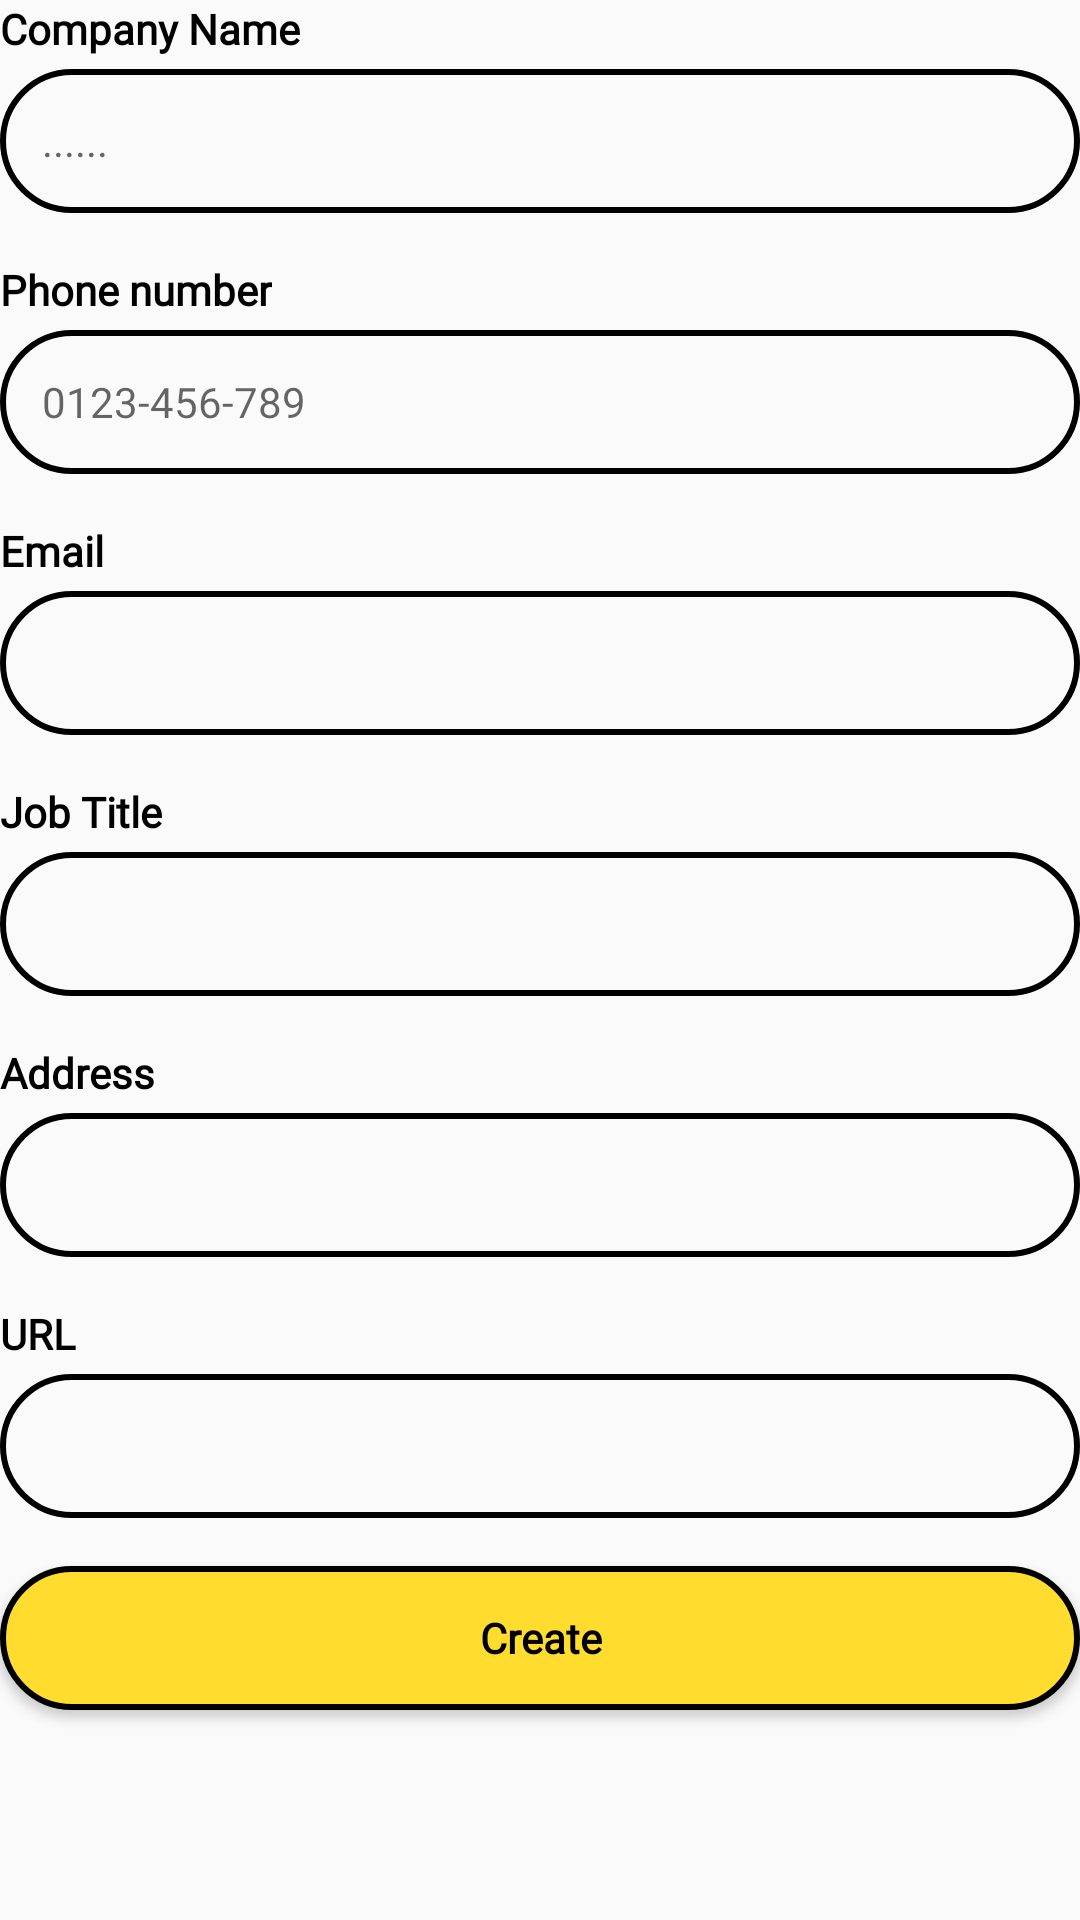

Reconstruct the res/layout file that produces this screen, plus the resources it refers to.
<!-- AndroidManifest.xml: application theme Theme.ScannerQR -->
<!-- res/layout/frag_contact_company.xml -->
<?xml version="1.0" encoding="utf-8"?>
<LinearLayout xmlns:android="http://schemas.android.com/apk/res/android"
    android:layout_width="match_parent"
    android:layout_height="match_parent"
    android:orientation="vertical">

    <TextView
        android:layout_width="wrap_content"
        android:layout_height="wrap_content"
        android:textSize="14sp"
        android:textColor="@color/black"
        android:text="Company Name"
        android:fontFamily="@font/montserrat_md"
        android:layout_marginBottom="4dp"
        android:textStyle="bold"/>
    <EditText
        android:layout_width="match_parent"
        android:layout_height="48dp"
        android:background="@drawable/bg_edittext"
        android:hint="......"
        android:paddingLeft="14dp"
        android:textSize="14sp"
        android:textColor="@color/black"
        android:fontFamily="@font/montserrat_md"
        android:layout_marginBottom="16dp"/>


    <TextView
        android:layout_width="wrap_content"
        android:layout_height="wrap_content"
        android:layout_marginBottom="4dp"
        android:fontFamily="@font/montserrat_md"
        android:text="Phone number"
        android:textColor="@color/black"
        android:textSize="14sp"
        android:textStyle="bold" />

    <EditText
        android:layout_width="match_parent"
        android:layout_height="48dp"
        android:background="@drawable/bg_edittext"
        android:paddingLeft="14dp"
        android:hint="0123-456-789"
        android:textSize="14sp"
        android:textColor="@color/black"
        android:fontFamily="@font/montserrat_md"
        android:layout_marginBottom="16dp"/>

    <TextView
        android:layout_width="wrap_content"
        android:layout_height="wrap_content"
        android:textSize="14sp"
        android:textColor="@color/black"
        android:text="Email"
        android:textStyle="bold"
        android:fontFamily="@font/montserrat_md"
        android:layout_marginBottom="4dp"/>
    <EditText
        android:layout_width="match_parent"
        android:layout_height="48dp"
        android:background="@drawable/bg_edittext"
        android:paddingLeft="14dp"
        android:textSize="14sp"
        android:textColor="@color/black"
        android:fontFamily="@font/montserrat_md"
        android:layout_marginBottom="16dp"/>
    <TextView
        android:layout_width="wrap_content"
        android:layout_height="wrap_content"
        android:textSize="14sp"
        android:textColor="@color/black"
        android:text="Job Title"
        android:textStyle="bold"
        android:fontFamily="@font/montserrat_md"
        android:layout_marginBottom="4dp"/>
    <EditText
        android:layout_width="match_parent"
        android:layout_height="48dp"
        android:background="@drawable/bg_edittext"
        android:paddingLeft="14dp"
        android:textSize="14sp"
        android:textColor="@color/black"
        android:fontFamily="@font/montserrat_md"
        android:layout_marginBottom="16dp"/>
    <TextView
        android:layout_width="wrap_content"
        android:layout_height="wrap_content"
        android:textSize="14sp"
        android:textColor="@color/black"
        android:text="Address"
        android:textStyle="bold"
        android:fontFamily="@font/montserrat_md"
        android:layout_marginBottom="4dp"/>
    <EditText
        android:layout_width="match_parent"
        android:layout_height="48dp"
        android:background="@drawable/bg_edittext"
        android:paddingLeft="14dp"
        android:textSize="14sp"
        android:textColor="@color/black"
        android:fontFamily="@font/montserrat_md"
        android:layout_marginBottom="16dp"/>
    <TextView
        android:layout_width="wrap_content"
        android:layout_height="wrap_content"
        android:textSize="14sp"
        android:textColor="@color/black"
        android:text="URL"
        android:textStyle="bold"
        android:fontFamily="@font/montserrat_md"
        android:layout_marginBottom="4dp"/>
    <EditText
        android:layout_width="match_parent"
        android:layout_height="48dp"
        android:background="@drawable/bg_edittext"
        android:paddingLeft="14dp"
        android:textSize="14sp"
        android:textColor="@color/black"
        android:fontFamily="@font/montserrat_md"
        android:layout_marginBottom="16dp"/>
    <Button
        android:textStyle="bold"
        android:layout_width="match_parent"
        android:layout_height="48dp"
        android:text="Create"
        android:fontFamily="@font/montserrat_md"
        android:textAllCaps="false"
        android:textColor="@color/black"
        android:background="@drawable/bg_button"/>
</LinearLayout>
<!-- resources referenced by this layout -->
<resources>
  <!-- drawable bg_button (drawable) -->
  <shape xmlns:android="http://schemas.android.com/apk/res/android"
      android:shape="rectangle">
      <corners android:radius="100dp" />
      <stroke
          android:width="2dp"
          android:color="#000000" />
      <solid android:color="#FFDC2E" />
  </shape>
  <!-- drawable bg_edittext (drawable) -->
  <shape xmlns:android="http://schemas.android.com/apk/res/android"
      android:shape="rectangle">
      <corners android:radius="100dp" />
      <stroke
          android:width="2dp"
          android:color="#000000" />
      <solid android:color="#00000000" />
  </shape>
  <style name="Theme.ScannerQR" parent="Base.Theme.ScannerQR" />
  <style name="Base.Theme.ScannerQR" parent="Theme.AppCompat.DayNight.NoActionBar">
          
          
      </style>
  <!-- not gathered from this repository: default colours our renderer supplied (Android Studio template values) -->
  <color name="black">#FF000000</color>
</resources>
